The GitHub repository wrooble/Brain_Tumor_MRI contains a labelled image folder "resized_256" with 4 categories: glioma, meningioma, no tumor, pituitary tumor. Examples follow, each with its label.

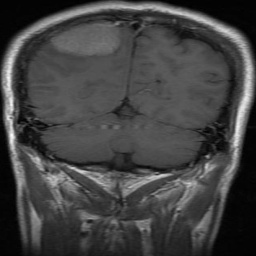
Label: meningioma

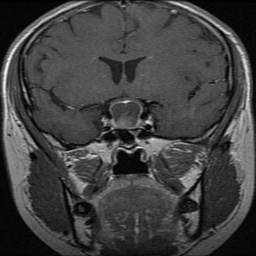
Label: pituitary tumor

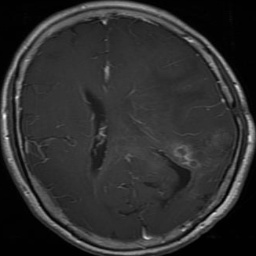
Label: glioma

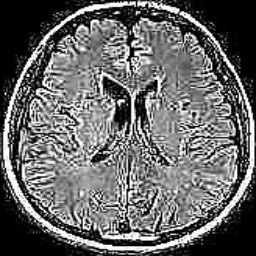
Label: no tumor

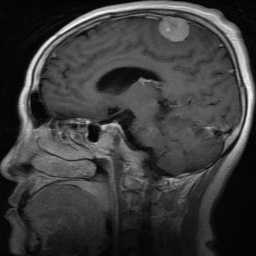
Label: meningioma

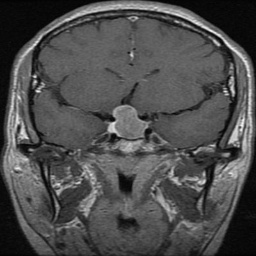
Label: pituitary tumor
